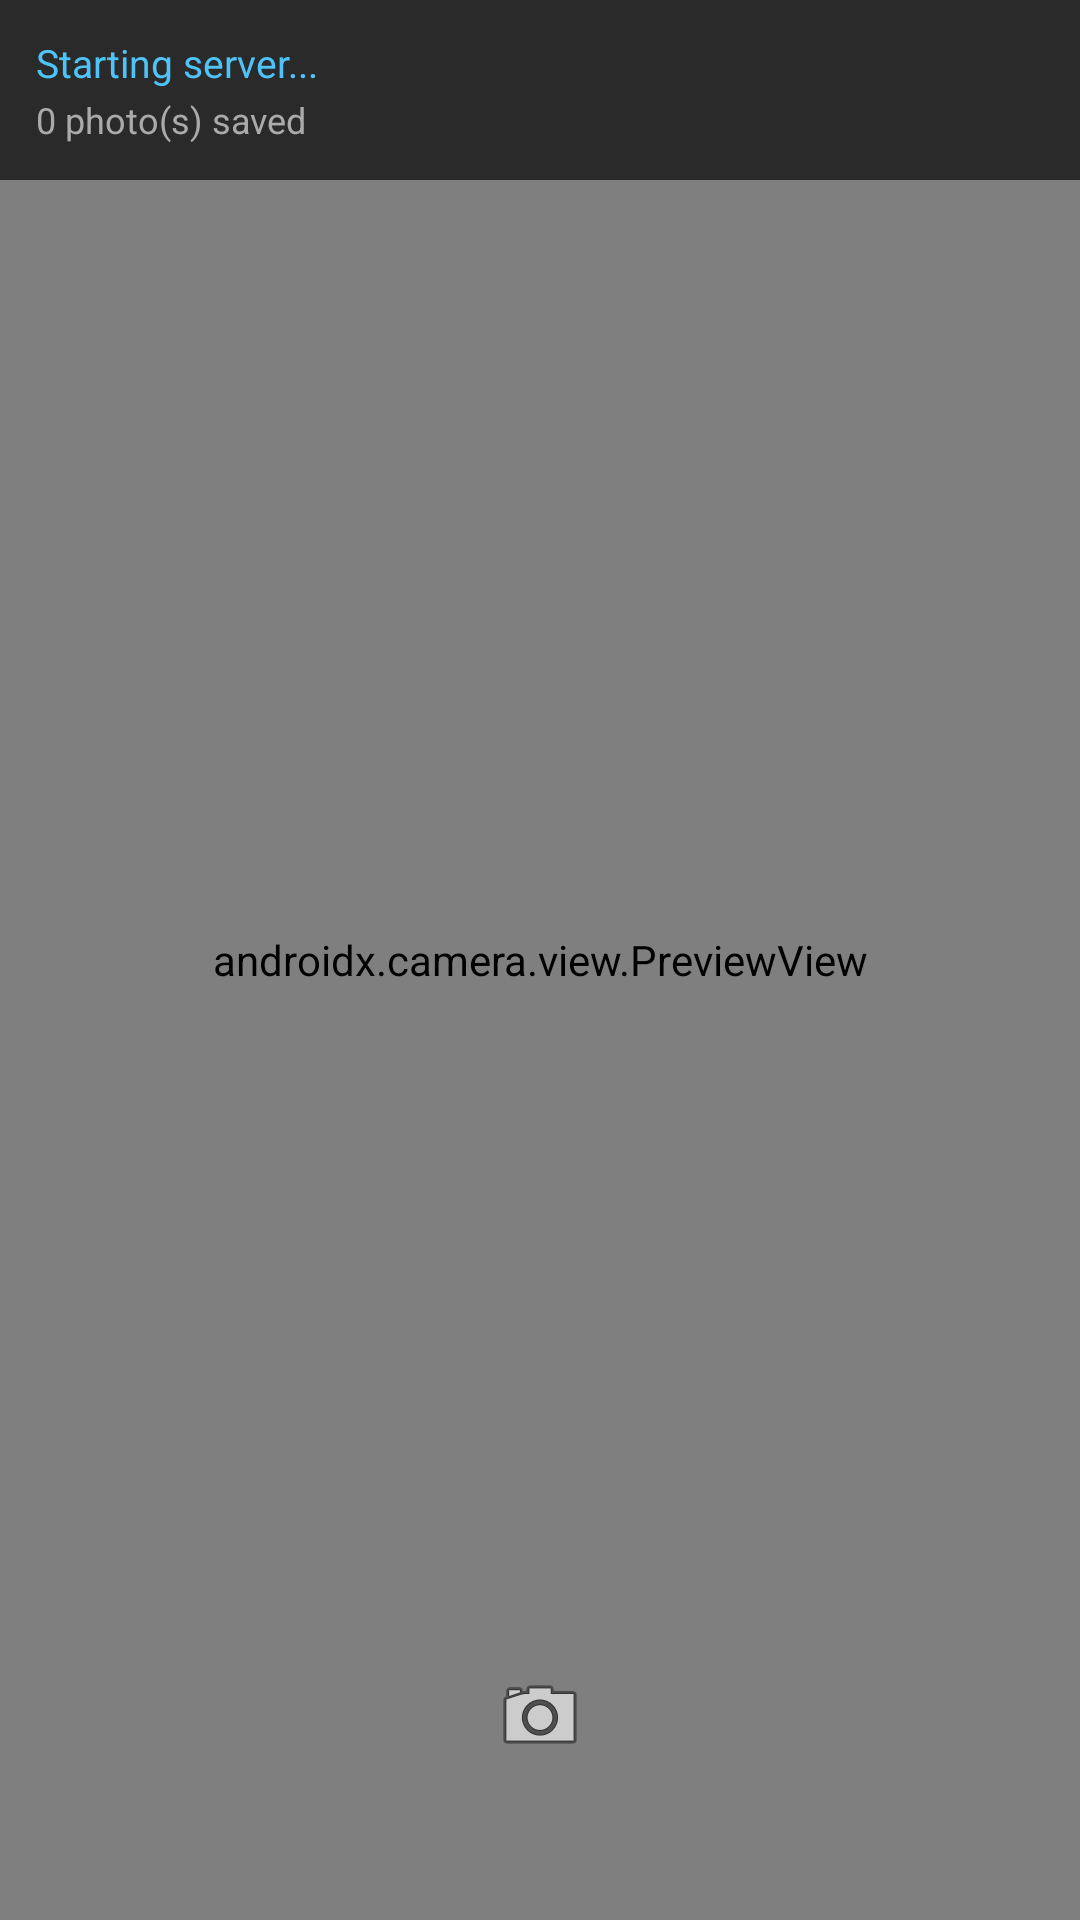

The Android layout XML behind this screen, and the referenced resources:
<!-- AndroidManifest.xml: application theme Theme.Scanora -->
<!-- res/layout/activity_camera.xml -->
<?xml version="1.0" encoding="utf-8"?>
<RelativeLayout xmlns:android="http://schemas.android.com/apk/res/android"
    android:layout_width="match_parent"
    android:layout_height="match_parent"
    android:background="#000000">

    <androidx.camera.view.PreviewView
        android:id="@+id/cameraPreviewView"
        android:layout_width="match_parent"
        android:layout_height="match_parent"/>

    
    <LinearLayout
        android:layout_width="match_parent"
        android:layout_height="wrap_content"
        android:layout_alignParentTop="true"
        android:background="#AA000000"
        android:orientation="vertical"
        android:padding="12dp">

        <TextView
            android:id="@+id/serverIpText"
            android:layout_width="wrap_content"
            android:layout_height="wrap_content"
            android:text="Starting server..."
            android:textColor="#4fc3f7"
            android:textSize="13sp"/>

        <TextView
            android:id="@+id/photoCountText"
            android:layout_width="wrap_content"
            android:layout_height="wrap_content"
            android:text="0 photo(s) saved"
            android:textColor="#AAAAAA"
            android:textSize="12sp"
            android:layout_marginTop="2dp"/>

    </LinearLayout>

    
    <ImageButton
        android:id="@+id/captureButton"
        android:layout_width="72dp"
        android:layout_height="72dp"
        android:layout_alignParentBottom="true"
        android:layout_centerHorizontal="true"
        android:layout_marginBottom="32dp"
        android:background="@drawable/ic_launcher_background"
        android:src="@android:drawable/ic_menu_camera"
        android:contentDescription="Capture Photo"
        android:padding="12dp"/>

</RelativeLayout>
<!-- resources referenced by this layout -->
<resources>
  <style name="Theme.Scanora" parent="android:Theme.Material.Light.NoActionBar" />
</resources>
